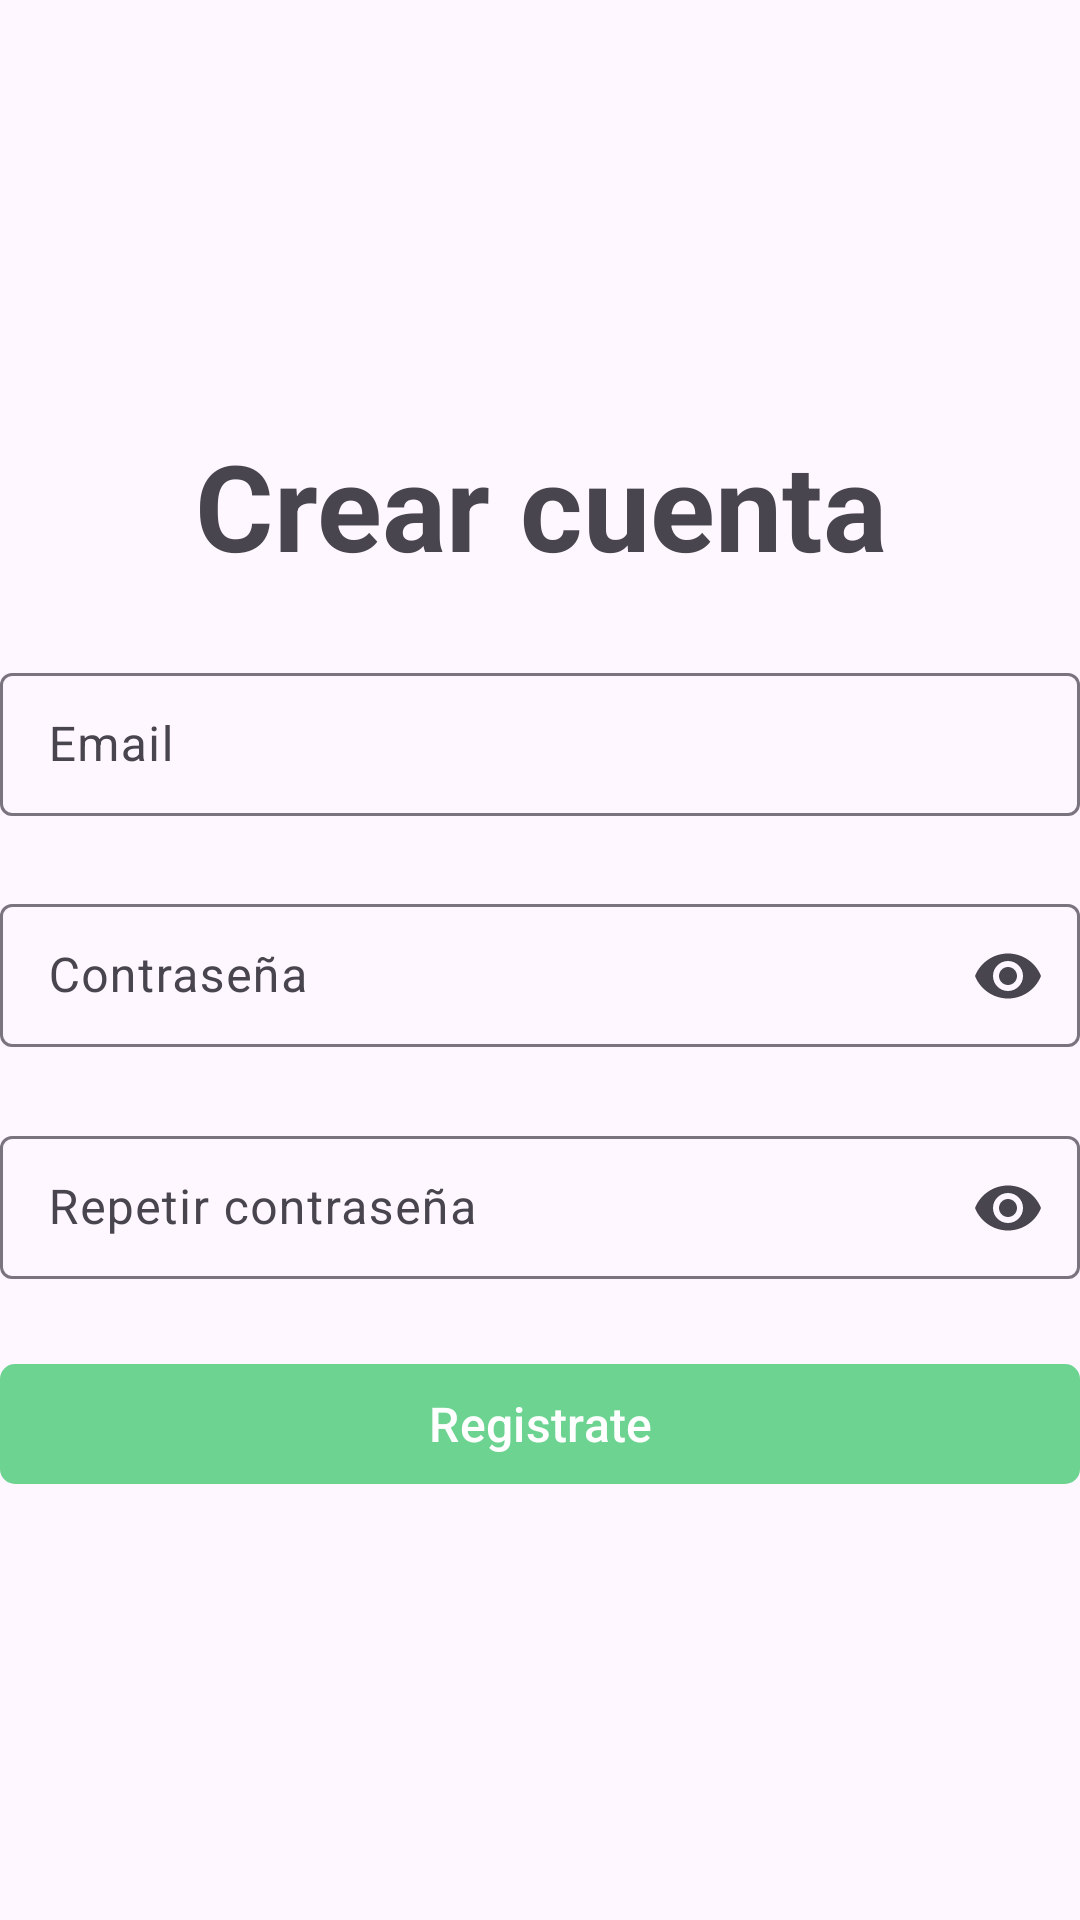

Layout XML and referenced resources for this Android screen:
<!-- AndroidManifest.xml: application theme Theme.TrabajoMovil -->
<!-- res/layout/activity_sign_up.xml -->
<?xml version="1.0" encoding="utf-8"?>
<androidx.constraintlayout.widget.ConstraintLayout xmlns:android="http://schemas.android.com/apk/res/android"
    xmlns:app="http://schemas.android.com/apk/res-auto"
    xmlns:tools="http://schemas.android.com/tools"
    android:id="@+id/signUpMain"
    android:layout_width="match_parent"
    android:layout_height="match_parent"
    android:layout_marginHorizontal="20dp"
    android:layout_marginVertical="40dp">

    <LinearLayout
        android:layout_width="match_parent"
        android:layout_height="wrap_content"
        android:layout_gravity="center"

        android:gravity="center"
        android:orientation="vertical"
        app:layout_constraintBottom_toBottomOf="parent"
        app:layout_constraintEnd_toEndOf="parent"
        app:layout_constraintStart_toStartOf="parent"
        app:layout_constraintTop_toTopOf="parent"
        app:layout_constraintWidth_max="390dp">

        <TextView
            android:layout_width="match_parent"
            android:layout_height="wrap_content"
            android:text="Crear cuenta"
            android:textAlignment="center"
            android:textSize="40sp"
            android:textStyle="bold" />

        
        
        
        
        
        


        <com.google.android.material.textfield.TextInputLayout
            style="@style/Widget.Material3.TextInputLayout.OutlinedBox.Dense"
            android:layout_width="match_parent"
            android:layout_height="wrap_content"
            android:layout_marginTop="24dp"
            android:hint="Email">

            <com.google.android.material.textfield.TextInputEditText
                android:layout_width="match_parent"
                android:layout_height="wrap_content" />
        </com.google.android.material.textfield.TextInputLayout>

        <com.google.android.material.textfield.TextInputLayout
            style="@style/Widget.Material3.TextInputLayout.OutlinedBox.Dense"
            android:layout_width="match_parent"
            android:layout_height="wrap_content"
            android:layout_marginTop="24dp"
            android:hint="Contraseña"
            app:endIconMode="password_toggle"
            >

            <com.google.android.material.textfield.TextInputEditText
                android:layout_width="match_parent"
                android:layout_height="wrap_content"
                android:inputType="textPassword"
                />
        </com.google.android.material.textfield.TextInputLayout>

        <com.google.android.material.textfield.TextInputLayout
            style="@style/Widget.Material3.TextInputLayout.OutlinedBox.Dense"
            android:layout_width="match_parent"
            android:layout_height="wrap_content"
            android:layout_marginTop="24dp"
            android:hint="Repetir contraseña"
            app:endIconMode="password_toggle"
            >

            <com.google.android.material.textfield.TextInputEditText
                android:layout_width="match_parent"
                android:layout_height="wrap_content"
                android:inputType="textPassword"
                />
        </com.google.android.material.textfield.TextInputLayout>

        <com.google.android.material.button.MaterialButton
            android:layout_width="match_parent"
            android:layout_height="wrap_content"
            android:layout_marginTop="24dp"
            android:text="Registrate"
            android:textSize="16sp"
            app:backgroundTint="#6CD391"
            app:cornerRadius="5dp" />

    </LinearLayout>


</androidx.constraintlayout.widget.ConstraintLayout>
<!-- resources referenced by this layout -->
<resources>
  <style name="Theme.TrabajoMovil" parent="Base.Theme.TrabajoMovil" />
  <style name="Base.Theme.TrabajoMovil" parent="Theme.Material3.DayNight.NoActionBar">
          
          
      </style>
</resources>
